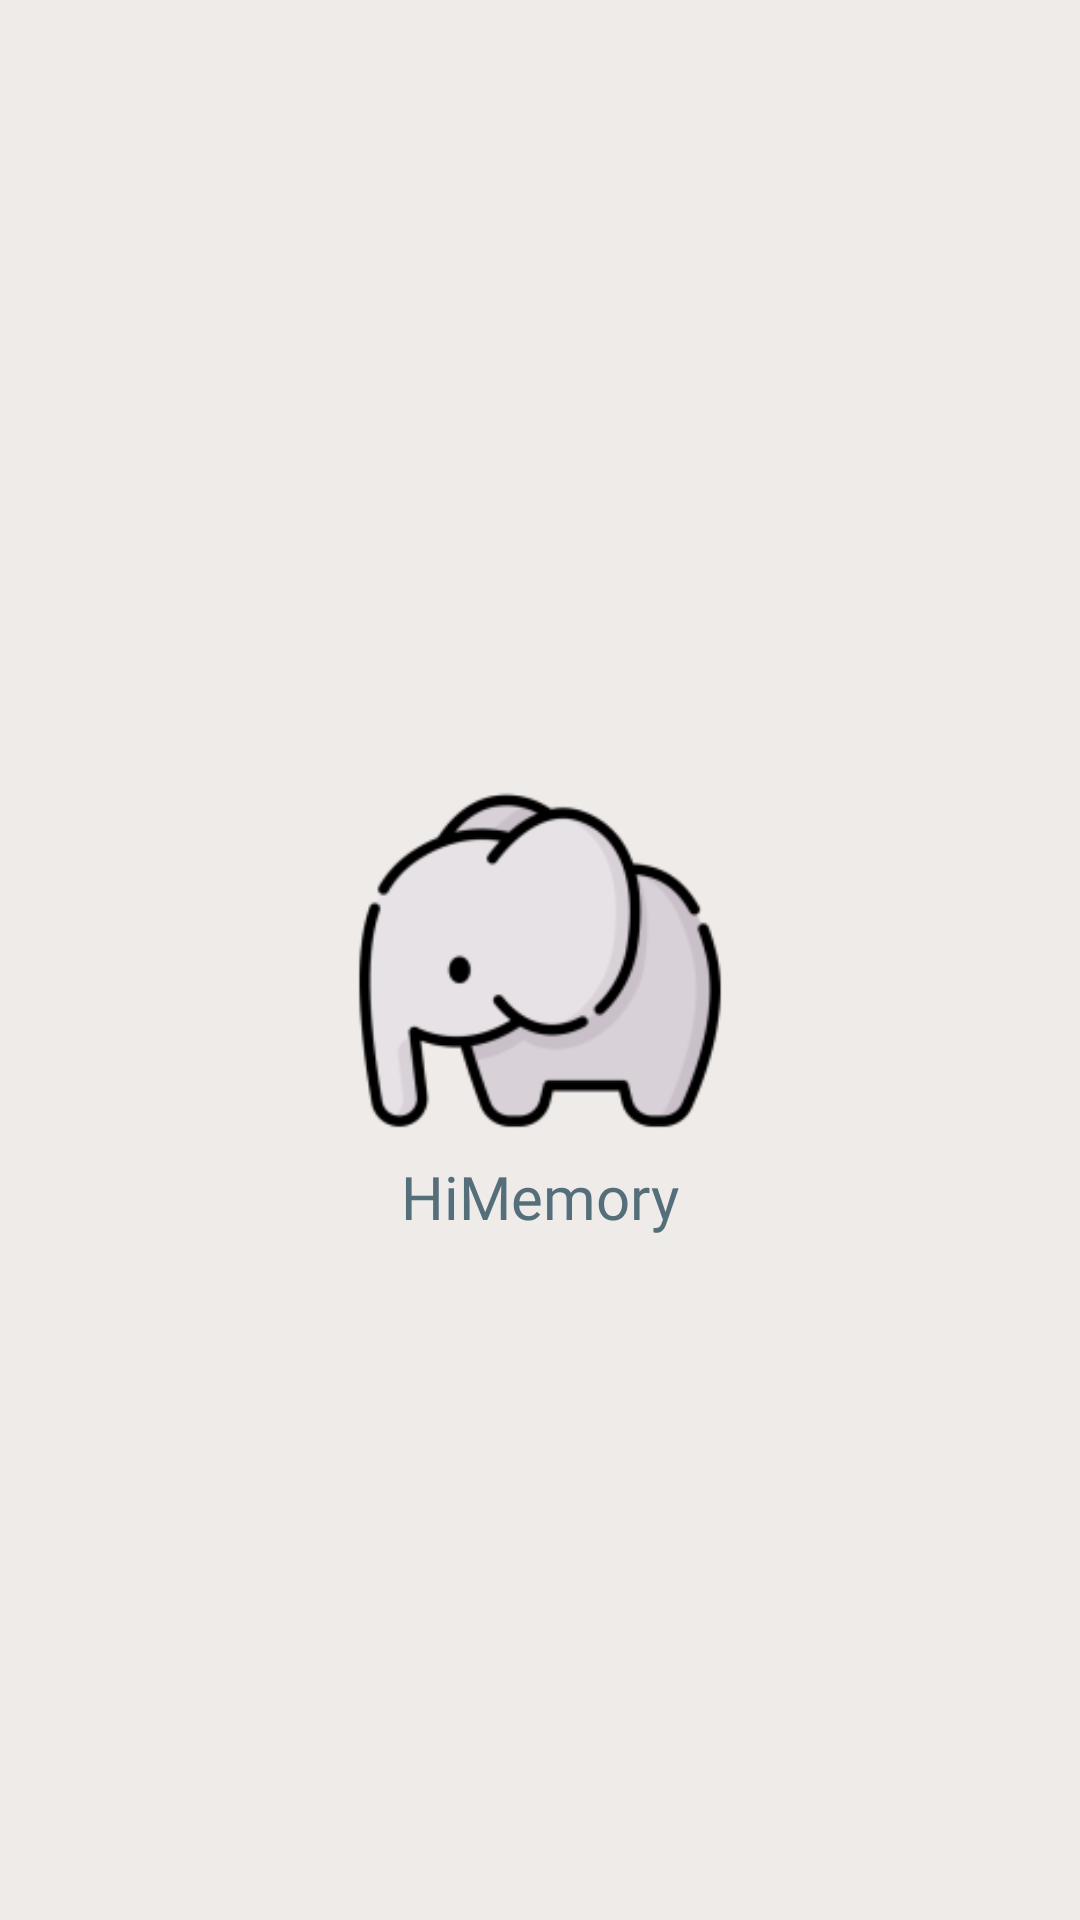

This screen was rendered from an Android layout file. Write that file and the resources it references.
<!-- AndroidManifest.xml: activity theme Theme.AppCompat.Light.NoActionBar -->
<!-- res/layout/activity_splash.xml -->
<?xml version="1.0" encoding="utf-8"?>
<androidx.constraintlayout.widget.ConstraintLayout xmlns:android="http://schemas.android.com/apk/res/android"
    xmlns:app="http://schemas.android.com/apk/res-auto"
    xmlns:tools="http://schemas.android.com/tools"
    android:layout_width="match_parent"
    android:layout_height="match_parent"
    android:background="@color/brown_light"
    tools:context=".SplashActivity">

    <ImageView
        android:id="@+id/img_intro"
        android:layout_width="350dp"
        android:layout_height="250dp"
        android:src="@mipmap/ic_icon_foreground"
        app:layout_constraintBottom_toBottomOf="parent"
        app:layout_constraintEnd_toEndOf="parent"
        app:layout_constraintStart_toStartOf="parent"
        app:layout_constraintTop_toTopOf="parent" />

    <TextView
        android:id="@+id/txt_intro"
        android:layout_width="wrap_content"
        android:layout_height="wrap_content"
        android:layout_marginTop="-60dp"
        android:fontFamily="@font/chewy"
        android:text="HiMemory"
        android:textColor="@color/blue_gray"
        android:textSize="20sp"
        app:layout_constraintEnd_toEndOf="parent"
        app:layout_constraintStart_toStartOf="parent"
        app:layout_constraintTop_toBottomOf="@id/img_intro" />

</androidx.constraintlayout.widget.ConstraintLayout>
<!-- resources referenced by this layout -->
<resources>
  <color name="blue_gray">#546e7a</color>
  <color name="brown_light">#EFEBE9</color>
  <!-- mipmap ic_icon_foreground: png bitmap (mipmap-hdpi, 4687 bytes) -->
</resources>
